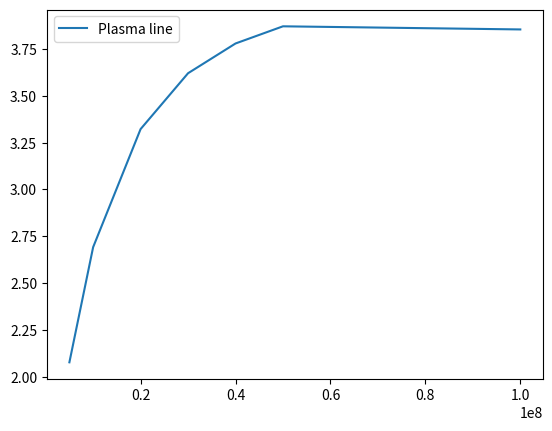
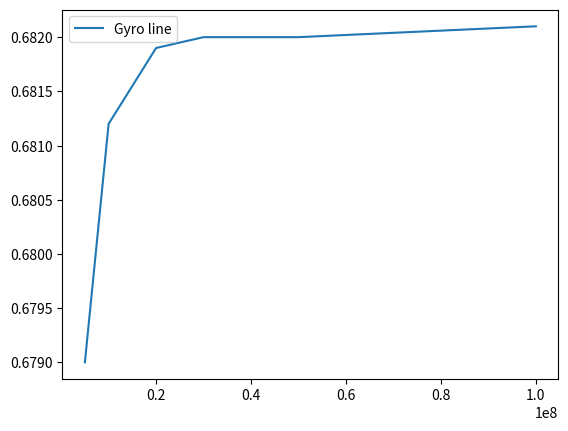
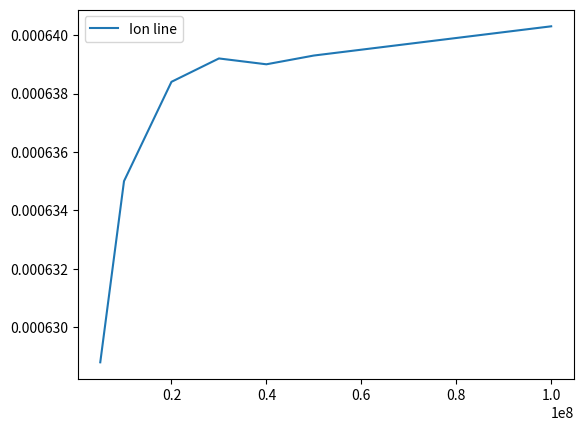

Write Python code to recreate these figures, in order.
"""Constants used system wide.
"""

import numpy as np
import scipy.constants as const

F_N_POINTS = 1e2  # Number of sample points in frequency
N_POINTS = 1e2  # Number of sample points in integral variable
T_MAX_e = 1.5e-3  # Upper limit to integration (= infinity)
T_MAX_i = 1.5e-3
ORDER = 3

# === Input parameters ===
# B -- Magnetic field strength [T]
# F0 -- Radar frequency [Hz]
# F_MAX -- Range of frequency domain
# MI -- Ion mass in atomic mass units [u]
# NE -- Electron number density [m^(-3)]  (1.5e6)^2/(8.98^2)
# NU_E -- Electron collision frequency [Hz]
# NU_I -- Ion collision frequency [Hz]
# T_E -- Electron temperature [K]
# T_I -- Ion temperature [K]
# THETA -- Pitch angle [1]

# For seeing gyro lines
I_P = {'B': 35000e-9, 'F0': 430e6, 'F_MAX': 2e6, 'MI': 29, 'NE': 2e10,
       'NU_E': 0, 'NU_I': 0, 'T_E': 200, 'T_I': 200, 'THETA': 45 * np.pi / 180}
# For same plots as Hagfors
I_P = {'B': 35000e-9, 'F0': 430e6, 'F_MAX': 2e6, 'MI': 16, 'NE': 2e10,
       'NU_E': 0, 'NU_I': 0, 'T_E': 1000, 'T_I': 1000, 'THETA': 0 * np.pi / 180}

# For kappa distribution
KAPPA = 5 / 2
NU = - KAPPA - 1 / 2

# DO NOT EDIT
K_RADAR = - 2 * I_P['F0'] * 2 * np.pi / const.c  # Radar wavenumber
f = np.linspace(- I_P['F_MAX'], I_P['F_MAX'], int(F_N_POINTS))
# f = np.arange(F_N_POINTS / 2) * (F_MAX - 0) / (F_N_POINTS / 2)  # Frequency
dW = 2 * np.pi * (I_P['F_MAX'] - 0) / (F_N_POINTS / 2)  # Step size angular frequency
w = 2 * np.pi * f  # Angular frequency
# w = np.arange(F_N_POINTS / 2) * dW  # Angular frequency

# This give a clear indication that the sampling is too low.
# y1, y2, y3 represent the peaks of the electron, gyro and ion lines.
if __name__ == '__main__':
    import matplotlib.pyplot as plt
    x = np.array([5e6, 1e7, 2e7, 3e7, 4e7, 5e7, 1e8])
    y1 = np.array([2.078, 2.692, 3.322, 3.620, 3.7787, 3.8703, 3.8536])
    y2 = np.array([.679, .6812, .6819, .6820, .6820, .6820, .6821])
    y3 = np.array([6.288, 6.35, 6.384, 6.392, 6.390, 6.393, 6.403]) * 1e-4
    plt.figure()
    plt.plot(x, y1)
    plt.legend(['Plasma line'])
    plt.figure()
    plt.plot(x, y2)
    plt.legend(['Gyro line'])
    plt.figure()
    plt.plot(x, y3)
    plt.legend(['Ion line'])
    plt.show()


# phi = np.linspace(0, 2 * np.pi, 1000)
# a = [.9, .1, .4 * np.sin(3 * phi), .1 * np.cos(20 * phi)]
# func = 0
# for c, v in enumerate(a):
#     func += v * abs(np.cos(phi))**(c + 1)
# # plt.figure()
# _, axs = plt.subplots()
# axs.set_aspect('equal', 'box')
# plt.plot(func * np.cos(phi), func * np.sin(phi))
# plt.show()
